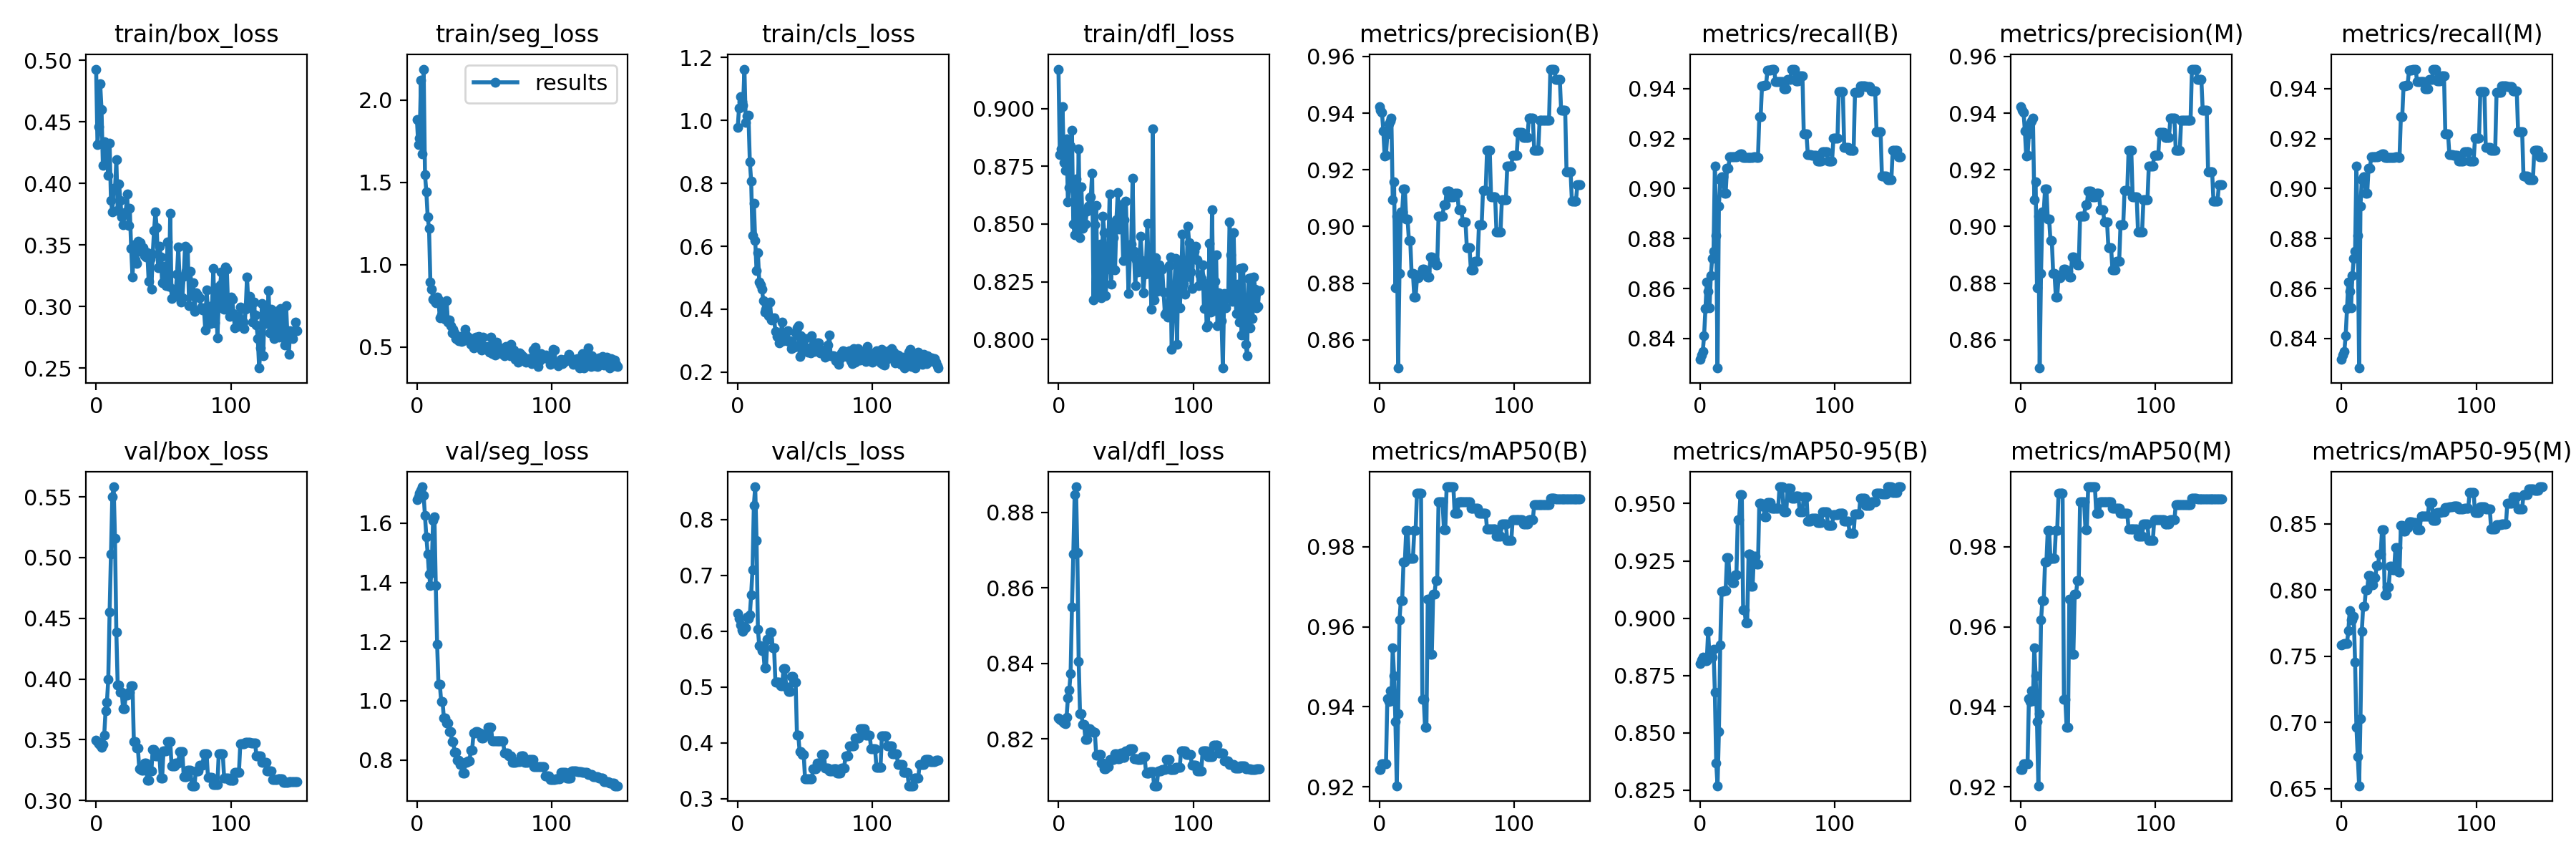

Values plotted in this chart, from the file beside it:
epoch, train/box_loss, train/seg_loss, train/cls_loss, train/dfl_loss, metrics/precision(B), metrics/recall(B), metrics/mAP50(B), metrics/mAP50-95(B), metrics/precision(M), metrics/recall(M), metrics/mAP50(M), metrics/mAP50-95(M), val/box_loss, val/seg_loss, val/cls_loss, val/dfl_loss, lr/pg0, lr/pg1, lr/pg2
0, 0.4929, 1.883, 0.9772, 0.9172, 0.9423, 0.8317, 0.9244, 0.8802, 0.9423, 0.8317, 0.9244, 0.7587, 0.3497, 1.679, 0.6317, 0.8255, 0.1, 0, 0
1, 0.4317, 1.73, 1.04, 0.88, 0.9412, 0.8334, 0.9244, 0.8817, 0.9412, 0.8334, 0.9244, 0.7588, 0.3487, 1.69, 0.6221, 0.8252, 0.0991, 9.934e-05, 9.934e-05
2, 0.4464, 1.77, 1.076, 0.8825, 0.9404, 0.8347, 0.9258, 0.8829, 0.9404, 0.8347, 0.9258, 0.7595, 0.3465, 1.701, 0.6111, 0.8249, 0.0982, 0.0001974, 0.0001974
3, 0.4812, 2.119, 1.06, 0.9008, 0.9338, 0.841, 0.9258, 0.8814, 0.9338, 0.841, 0.9258, 0.7593, 0.3452, 1.712, 0.6017, 0.8245, 0.09729, 0.0002941, 0.0002941
4, 0.4601, 1.673, 1.048, 0.8766, 0.9249, 0.8519, 0.9258, 0.8814, 0.9249, 0.8519, 0.9258, 0.7598, 0.3435, 1.723, 0.5998, 0.8243, 0.09639, 0.0003894, 0.0003894
5, 0.4144, 2.188, 1.163, 0.8732, 0.9251, 0.8626, 0.9258, 0.8814, 0.9251, 0.8626, 0.9258, 0.7691, 0.3459, 1.693, 0.6053, 0.8239, 0.09548, 0.0004835, 0.0004835
6, 0.4342, 1.547, 0.994, 0.8868, 0.9327, 0.8589, 0.942, 0.8942, 0.9327, 0.8589, 0.942, 0.7843, 0.3536, 1.625, 0.6054, 0.8257, 0.09458, 0.0005762, 0.0005762
7, 0.4211, 1.442, 1.013, 0.8595, 0.9362, 0.8522, 0.9414, 0.8835, 0.9362, 0.8522, 0.9414, 0.7772, 0.3738, 1.554, 0.6251, 0.8309, 0.09367, 0.0006677, 0.0006677
8, 0.4328, 1.29, 1.016, 0.8659, 0.9371, 0.8651, 0.944, 0.886, 0.9371, 0.8651, 0.944, 0.7775, 0.3806, 1.497, 0.623, 0.833, 0.09276, 0.0007578, 0.0007578
9, 0.4063, 1.219, 0.8694, 0.8837, 0.9382, 0.8721, 0.9416, 0.8829, 0.9382, 0.8721, 0.9416, 0.7801, 0.3996, 1.427, 0.6286, 0.8373, 0.09185, 0.0008465, 0.0008465
10, 0.4329, 0.8946, 0.8074, 0.8908, 0.9095, 0.875, 0.9548, 0.8864, 0.9095, 0.875, 0.9548, 0.7457, 0.455, 1.39, 0.6654, 0.8549, 0.09093, 0.000934, 0.000934
11, 0.3864, 0.8516, 0.6341, 0.85, 0.9157, 0.9091, 0.9478, 0.8677, 0.9157, 0.9091, 0.9478, 0.6965, 0.5027, 1.454, 0.7105, 0.8689, 0.09002, 0.00102, 0.00102
12, 0.3769, 0.7928, 0.7369, 0.8454, 0.8785, 0.8811, 0.9363, 0.8368, 0.8785, 0.8811, 0.9363, 0.6742, 0.5503, 1.61, 0.8254, 0.8847, 0.08911, 0.001105, 0.001105
13, 0.3959, 0.7833, 0.6188, 0.8696, 0.9036, 0.8282, 0.9203, 0.827, 0.9036, 0.8282, 0.9203, 0.6521, 0.5584, 1.623, 0.8585, 0.8868, 0.08819, 0.001189, 0.001189
14, 0.3952, 0.7697, 0.5227, 0.8471, 0.85, 0.8931, 0.9383, 0.8504, 0.85, 0.8931, 0.9383, 0.7027, 0.5157, 1.389, 0.7623, 0.8694, 0.08727, 0.001271, 0.001271
15, 0.4193, 0.8025, 0.579, 0.8827, 0.8834, 0.9036, 0.9617, 0.8884, 0.8834, 0.9036, 0.9617, 0.7689, 0.4387, 1.192, 0.6034, 0.8405, 0.08635, 0.001352, 0.001352
16, 0.3782, 0.7842, 0.4872, 0.8442, 0.9052, 0.9048, 0.9665, 0.9116, 0.9052, 0.9048, 0.9665, 0.7874, 0.3953, 1.056, 0.5742, 0.8266, 0.08543, 0.001431, 0.001431
17, 0.3999, 0.6762, 0.4764, 0.866, 0.9052, 0.9048, 0.9665, 0.9116, 0.9052, 0.9048, 0.9665, 0.7874, 0.3953, 1.056, 0.5742, 0.8266, 0.08451, 0.001509, 0.001509
18, 0.3863, 0.6953, 0.4646, 0.8482, 0.9132, 0.8981, 0.9763, 0.9121, 0.9132, 0.8981, 0.9763, 0.8003, 0.3893, 0.998, 0.5649, 0.8239, 0.08359, 0.001586, 0.001586
19, 0.3726, 0.7417, 0.4264, 0.8551, 0.9132, 0.8981, 0.9763, 0.9121, 0.9132, 0.8981, 0.9763, 0.8003, 0.3893, 0.998, 0.5649, 0.8239, 0.08266, 0.001662, 0.001662
20, 0.3665, 0.7165, 0.3912, 0.8499, 0.9027, 0.908, 0.9841, 0.9263, 0.9027, 0.908, 0.9841, 0.8108, 0.3756, 0.942, 0.534, 0.8198, 0.08174, 0.001736, 0.001736
21, 0.3759, 0.6703, 0.3997, 0.8555, 0.9027, 0.908, 0.9841, 0.9263, 0.9027, 0.908, 0.9841, 0.8108, 0.3756, 0.942, 0.534, 0.8198, 0.08081, 0.001809, 0.001809
22, 0.3767, 0.7833, 0.4184, 0.8578, 0.8952, 0.9127, 0.9771, 0.9169, 0.8952, 0.9127, 0.9771, 0.8038, 0.3868, 0.9249, 0.5857, 0.8227, 0.07988, 0.001881, 0.001881
23, 0.3916, 0.6511, 0.3786, 0.8616, 0.8952, 0.9127, 0.9771, 0.9169, 0.8952, 0.9127, 0.9771, 0.8038, 0.3868, 0.9249, 0.5857, 0.8227, 0.07895, 0.001951, 0.001951
24, 0.3655, 0.6635, 0.4221, 0.8619, 0.8835, 0.9126, 0.9771, 0.9155, 0.8835, 0.9126, 0.9771, 0.8094, 0.389, 0.8966, 0.598, 0.8221, 0.07802, 0.00202, 0.00202
25, 0.3796, 0.6277, 0.3659, 0.8721, 0.8835, 0.9126, 0.9771, 0.9155, 0.8835, 0.9126, 0.9771, 0.8094, 0.389, 0.8966, 0.598, 0.8221, 0.07709, 0.002087, 0.002087
26, 0.3471, 0.5867, 0.3692, 0.817, 0.8752, 0.9127, 0.9841, 0.919, 0.8752, 0.9127, 0.9841, 0.8183, 0.3942, 0.8613, 0.5696, 0.8217, 0.07615, 0.002154, 0.002154
27, 0.3239, 0.6083, 0.3721, 0.8498, 0.8752, 0.9127, 0.9841, 0.919, 0.8752, 0.9127, 0.9841, 0.8183, 0.3942, 0.8613, 0.5696, 0.8217, 0.07522, 0.002219, 0.002219
28, 0.3501, 0.5868, 0.3284, 0.858, 0.8818, 0.9133, 0.9935, 0.943, 0.8818, 0.9133, 0.9935, 0.8273, 0.3483, 0.8261, 0.5089, 0.8157, 0.07428, 0.002283, 0.002283
29, 0.3381, 0.5527, 0.3134, 0.8198, 0.8818, 0.9133, 0.9935, 0.943, 0.8818, 0.9133, 0.9935, 0.8273, 0.3483, 0.8261, 0.5089, 0.8157, 0.07334, 0.002345, 0.002345
30, 0.3351, 0.5452, 0.3223, 0.8206, 0.8831, 0.9139, 0.9935, 0.9539, 0.8831, 0.9139, 0.9935, 0.8454, 0.343, 0.8001, 0.5085, 0.8158, 0.07241, 0.002406, 0.002406
31, 0.3533, 0.5395, 0.2941, 0.8414, 0.8831, 0.9139, 0.9935, 0.9539, 0.8831, 0.9139, 0.9935, 0.8454, 0.343, 0.8001, 0.5085, 0.8158, 0.07147, 0.002466, 0.002466
32, 0.345, 0.5626, 0.3243, 0.8179, 0.8849, 0.9124, 0.9419, 0.9038, 0.8849, 0.9124, 0.9419, 0.7962, 0.3261, 0.7838, 0.502, 0.8135, 0.07052, 0.002524, 0.002524
33, 0.352, 0.5332, 0.3585, 0.8534, 0.8849, 0.9124, 0.9419, 0.9038, 0.8849, 0.9124, 0.9419, 0.7962, 0.3261, 0.7838, 0.502, 0.8135, 0.06958, 0.002581, 0.002581
34, 0.3456, 0.5404, 0.3006, 0.8463, 0.8842, 0.9124, 0.9348, 0.8981, 0.8842, 0.9124, 0.9348, 0.8024, 0.3245, 0.7548, 0.5334, 0.812, 0.06864, 0.002637, 0.002637
35, 0.3478, 0.5483, 0.3027, 0.8188, 0.8842, 0.9124, 0.9348, 0.8981, 0.8842, 0.9124, 0.9348, 0.8024, 0.3245, 0.7548, 0.5334, 0.812, 0.06769, 0.002691, 0.002691
36, 0.3412, 0.6084, 0.3031, 0.8304, 0.8821, 0.9124, 0.9669, 0.9279, 0.8821, 0.9124, 0.9669, 0.8178, 0.3304, 0.7917, 0.4991, 0.8127, 0.06674, 0.002745, 0.002745
37, 0.34, 0.5711, 0.3317, 0.8396, 0.8821, 0.9124, 0.9669, 0.9279, 0.8821, 0.9124, 0.9669, 0.8178, 0.3304, 0.7917, 0.4991, 0.8127, 0.0658, 0.002796, 0.002796
38, 0.3436, 0.5431, 0.2971, 0.863, 0.8891, 0.9125, 0.9531, 0.9138, 0.8891, 0.9125, 0.9531, 0.8155, 0.3167, 0.7958, 0.4916, 0.8144, 0.06485, 0.002847, 0.002847
39, 0.3204, 0.5573, 0.2995, 0.8239, 0.8891, 0.9125, 0.9531, 0.9138, 0.8891, 0.9125, 0.9531, 0.8155, 0.3167, 0.7958, 0.4916, 0.8144, 0.0639, 0.002896, 0.002896
40, 0.3387, 0.5149, 0.2758, 0.8489, 0.8883, 0.9126, 0.9682, 0.9272, 0.8883, 0.9126, 0.9682, 0.8322, 0.3245, 0.8337, 0.5193, 0.8146, 0.06294, 0.002944, 0.002944
41, 0.314, 0.5444, 0.2882, 0.8441, 0.8883, 0.9126, 0.9682, 0.9272, 0.8883, 0.9126, 0.9682, 0.8322, 0.3245, 0.8337, 0.5193, 0.8146, 0.06199, 0.002991, 0.002991
42, 0.3425, 0.496, 0.2793, 0.8303, 0.8864, 0.9126, 0.9715, 0.9237, 0.8864, 0.9126, 0.9715, 0.8137, 0.3418, 0.8905, 0.5084, 0.8161, 0.06104, 0.003036, 0.003036
43, 0.362, 0.502, 0.3251, 0.852, 0.8864, 0.9126, 0.9715, 0.9237, 0.8864, 0.9126, 0.9715, 0.8137, 0.3418, 0.8905, 0.5084, 0.8161, 0.06008, 0.00308, 0.00308
44, 0.3766, 0.5585, 0.341, 0.8636, 0.9037, 0.9288, 0.9912, 0.9502, 0.9037, 0.9288, 0.9912, 0.8486, 0.3365, 0.8969, 0.4133, 0.8147, 0.05912, 0.003122, 0.003122
45, 0.3638, 0.5465, 0.3482, 0.8478, 0.9037, 0.9288, 0.9912, 0.9502, 0.9037, 0.9288, 0.9912, 0.8486, 0.3365, 0.8969, 0.4133, 0.8147, 0.05816, 0.003164, 0.003164
46, 0.3317, 0.5628, 0.2507, 0.8585, 0.9037, 0.9412, 0.9912, 0.949, 0.9037, 0.9412, 0.9912, 0.8445, 0.3367, 0.8904, 0.384, 0.8162, 0.0572, 0.003203, 0.003203
47, 0.3491, 0.5549, 0.3168, 0.8554, 0.9037, 0.9412, 0.9912, 0.949, 0.9037, 0.9412, 0.9912, 0.8445, 0.3367, 0.8904, 0.384, 0.8162, 0.05624, 0.003242, 0.003242
48, 0.3402, 0.4841, 0.2749, 0.8341, 0.9077, 0.9414, 0.9843, 0.9442, 0.9077, 0.9414, 0.9843, 0.8472, 0.3185, 0.8748, 0.3796, 0.8151, 0.05528, 0.003279, 0.003279
49, 0.3194, 0.559, 0.2844, 0.8519, 0.9077, 0.9414, 0.9843, 0.9442, 0.9077, 0.9414, 0.9843, 0.8472, 0.3185, 0.8748, 0.3796, 0.8151, 0.05432, 0.003315, 0.003315
50, 0.3321, 0.502, 0.3062, 0.86, 0.9125, 0.9473, 0.995, 0.9503, 0.9125, 0.9473, 0.995, 0.8516, 0.3407, 0.8834, 0.3353, 0.8169, 0.05335, 0.00335, 0.00335
51, 0.3326, 0.4871, 0.2678, 0.8398, 0.9125, 0.9473, 0.995, 0.9503, 0.9125, 0.9473, 0.995, 0.8516, 0.3407, 0.8834, 0.3353, 0.8169, 0.05238, 0.003383, 0.003383
52, 0.3171, 0.4943, 0.2637, 0.8199, 0.9125, 0.9473, 0.995, 0.9503, 0.9125, 0.9473, 0.995, 0.8516, 0.3407, 0.8834, 0.3353, 0.8169, 0.05142, 0.003415, 0.003415
53, 0.3526, 0.5037, 0.2782, 0.8361, 0.9105, 0.9478, 0.995, 0.9479, 0.9105, 0.9478, 0.995, 0.8508, 0.3485, 0.9102, 0.3354, 0.8175, 0.05045, 0.003446, 0.003446
54, 0.3162, 0.4684, 0.2614, 0.8413, 0.9105, 0.9478, 0.995, 0.9479, 0.9105, 0.9478, 0.995, 0.8508, 0.3485, 0.9102, 0.3354, 0.8175, 0.04947, 0.003475, 0.003475
55, 0.3757, 0.5604, 0.3165, 0.8699, 0.9105, 0.9478, 0.995, 0.9479, 0.9105, 0.9478, 0.995, 0.8508, 0.3485, 0.9102, 0.3354, 0.8175, 0.0485, 0.003504, 0.003504
56, 0.3063, 0.4615, 0.2693, 0.8381, 0.9117, 0.9428, 0.9883, 0.9481, 0.9117, 0.9428, 0.9883, 0.8457, 0.3283, 0.8645, 0.3532, 0.8146, 0.04753, 0.00353, 0.00353
57, 0.314, 0.4838, 0.2654, 0.8232, 0.9117, 0.9428, 0.9883, 0.9481, 0.9117, 0.9428, 0.9883, 0.8457, 0.3283, 0.8645, 0.3532, 0.8146, 0.04656, 0.003556, 0.003556
58, 0.3081, 0.4528, 0.267, 0.8346, 0.9117, 0.9428, 0.9883, 0.9481, 0.9117, 0.9428, 0.9883, 0.8457, 0.3283, 0.8645, 0.3532, 0.8146, 0.04558, 0.00358, 0.00358
59, 0.3106, 0.5295, 0.2935, 0.8292, 0.906, 0.9428, 0.9912, 0.9572, 0.906, 0.9428, 0.9912, 0.8561, 0.3309, 0.8641, 0.3634, 0.8145, 0.0446, 0.003602, 0.003602
... 90 more rows
